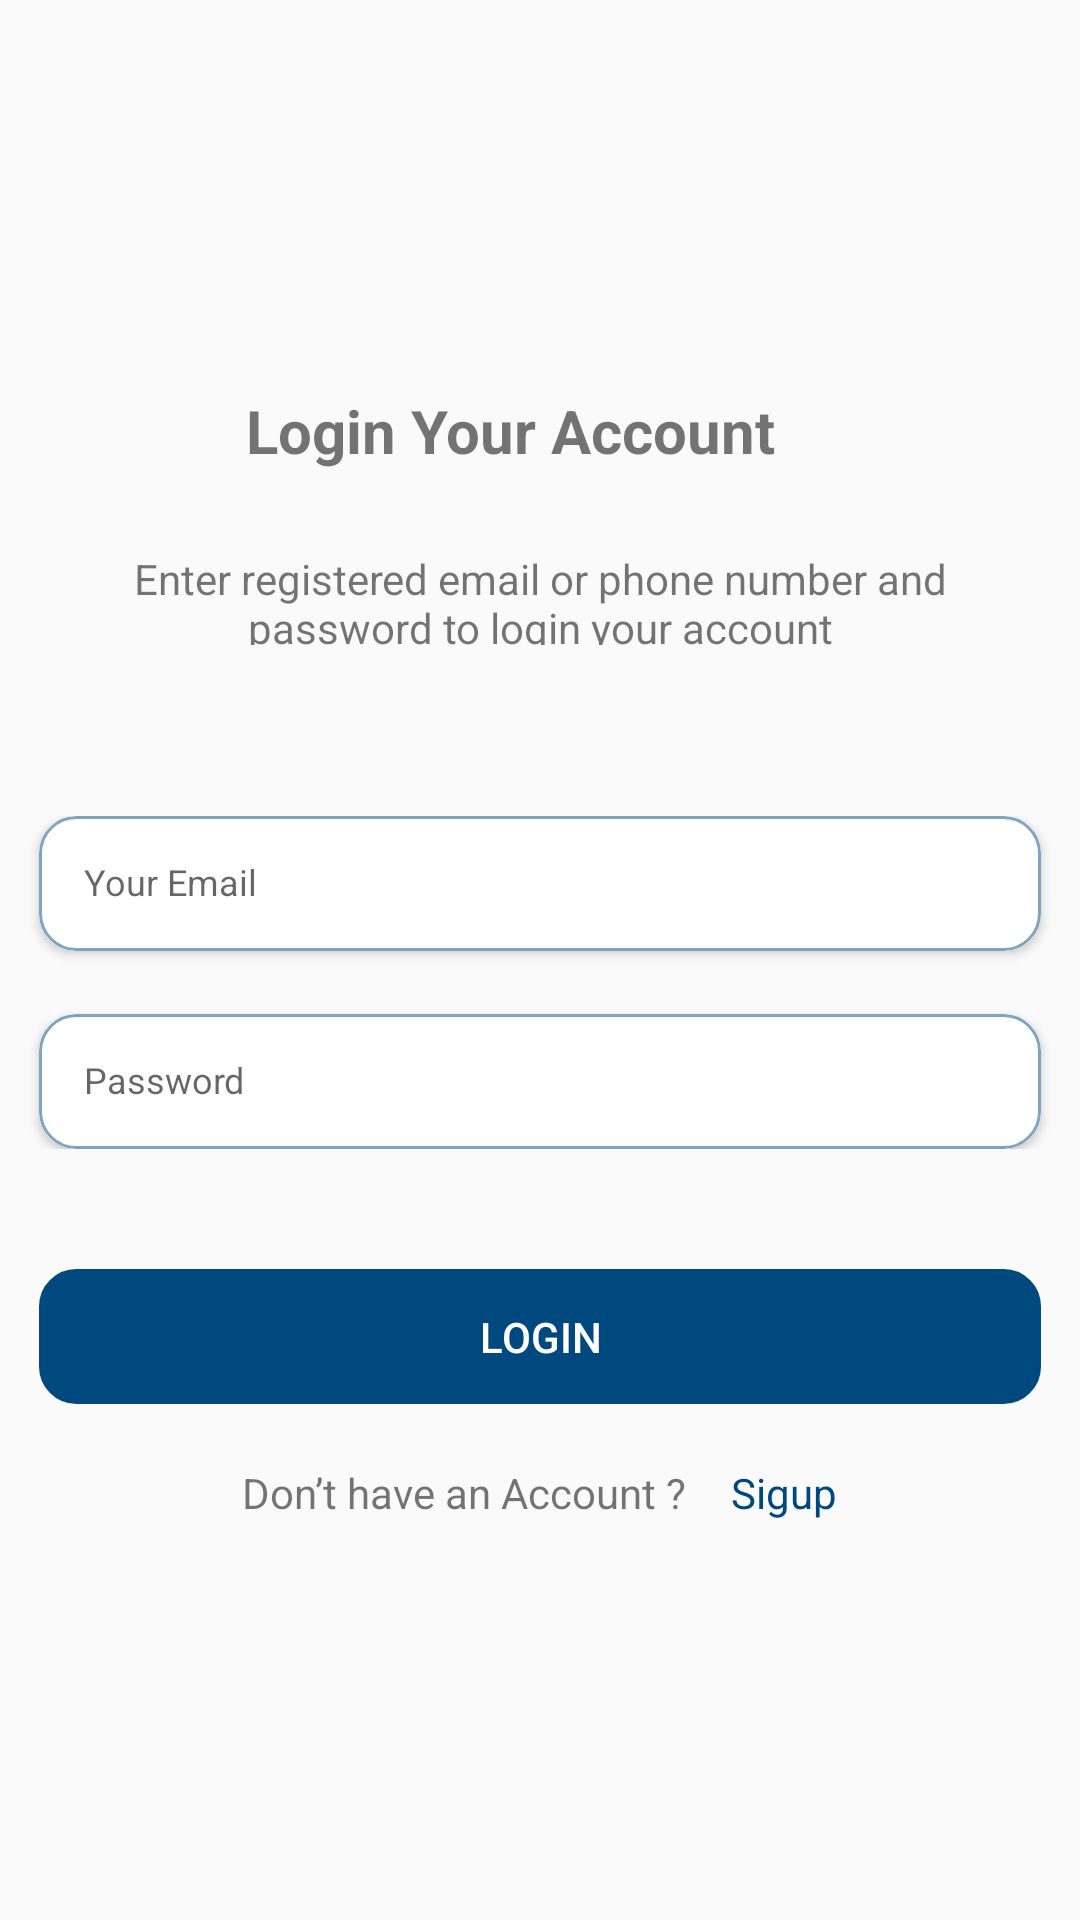

Reconstruct the res/layout file that produces this screen, plus the resources it refers to.
<!-- AndroidManifest.xml: application theme Theme.ProjectMAD -->
<!-- res/layout/fragment_login.xml -->
<?xml version="1.0" encoding="utf-8"?>
<LinearLayout xmlns:android="http://schemas.android.com/apk/res/android"
    xmlns:app="http://schemas.android.com/apk/res-auto"
    android:layout_width="match_parent"
    android:layout_height="match_parent"
    android:orientation="vertical">

    <LinearLayout
        android:layout_width="284dp"
        android:layout_height="85dp"
        android:layout_gravity="center"
        android:layout_marginTop="130dp"
        android:orientation="vertical">

        <TextView
            android:layout_width="196dp"
            android:layout_height="30sp"
            android:layout_gravity="center"
            android:layout_marginBottom="20dp"
            android:text="@string/login_your_account"
            android:textSize="20sp"
            android:textStyle="bold"/>

        <TextView
            android:layout_width="284dp"
            android:layout_height="42dp"
            android:gravity="center"
            android:textSize="14sp"
            android:text="@string/enter_registered_email_or_phone_number_and_password_to_login_your_account" />
    </LinearLayout>

    <LinearLayout
        android:layout_width="match_parent"
        android:layout_height="wrap_content"
        android:layout_marginTop="57dp"
        android:orientation="vertical">

        <androidx.cardview.widget.CardView
            android:layout_width="334dp"
            android:layout_height="45dp"
            android:layout_gravity="center"
            app:cardCornerRadius="12dp">

            <EditText
                android:id="@+id/phonNumber"
                android:layout_width="match_parent"
                android:layout_height="match_parent"
                android:background="@drawable/bg_input"
                android:padding="15dp"
                android:hint="@string/your_phone_number"
                android:textColor="@color/grey"
                android:textSize="12sp" />
        </androidx.cardview.widget.CardView>

        <androidx.cardview.widget.CardView
            android:layout_width="334dp"
            android:layout_height="45dp"
            android:layout_gravity="center"
            android:layout_marginTop="21dp"
            app:cardCornerRadius="12dp">

            <EditText
                android:id="@+id/password"
                android:layout_width="match_parent"
                android:layout_height="match_parent"
                android:background="@drawable/bg_input"
                android:padding="15dp"
                android:hint="@string/password"
                android:textColor="@color/grey"
                android:textSize="12sp" />
        </androidx.cardview.widget.CardView>
    </LinearLayout>

    <LinearLayout
        android:layout_width="wrap_content"
        android:layout_height="wrap_content"
        android:layout_gravity="center"
        android:orientation="vertical">

        <Button
            android:layout_width="334dp"
            android:layout_height="45dp"
            android:layout_marginTop="40dp"
            android:background="@drawable/bg_input"
            android:backgroundTint="@color/blue"
            android:textColor="@color/white"
            android:text="@string/login" />

        <LinearLayout
            android:layout_width="wrap_content"
            android:layout_height="wrap_content"
            android:orientation="horizontal"
            android:layout_gravity="center"
            android:layout_marginTop="20dp">

            <TextView
                android:layout_width="wrap_content"
                android:layout_height="wrap_content"
                android:text="@string/don_t_have_an_account"/>

            <TextView
                android:layout_width="wrap_content"
                android:layout_height="wrap_content"
                android:text="@string/sigup"
                android:textColor="@color/blue"
                android:layout_marginStart="15dp"/>

        </LinearLayout>

    </LinearLayout>

</LinearLayout>
<!-- resources referenced by this layout -->
<resources>
  <color name="blue">#00497E</color>
  <color name="grey">#919599</color>
  <color name="white">#FFFFFFFF</color>
  <!-- drawable bg_input (drawable) -->
  <?xml version="1.0" encoding="utf-8"?>
  <shape xmlns:android="http://schemas.android.com/apk/res/android">
      <stroke android:color="#80A4BF" android:width="1dp"/>
      <corners android:radius="12dp"/>
  
  </shape>
  <string name="don_t_have_an_account">Don’t have an Account ?</string>
  <string name="enter_registered_email_or_phone_number_and_password_to_login_your_account">Enter registered email or phone number and password to login your account</string>
  <string name="login">Login</string>
  <string name="login_your_account">Login Your Account</string>
  <string name="password">Password</string>
  <string name="sigup">Sigup</string>
  <string name="your_phone_number">Your Email</string>
  <style name="Theme.ProjectMAD" parent="Base.Theme.ProjectMAD" />
  <style name="Base.Theme.ProjectMAD" parent="Theme.AppCompat.Light.NoActionBar">
          
          
      </style>
</resources>
